Run: headless pygame with SDL's dummy video driver; simulated clock (each Clock.tick advances the game by its frame time, no real sleeping); random seed 0; keys injected as events and as key.get_pressed() state; no mouse input.
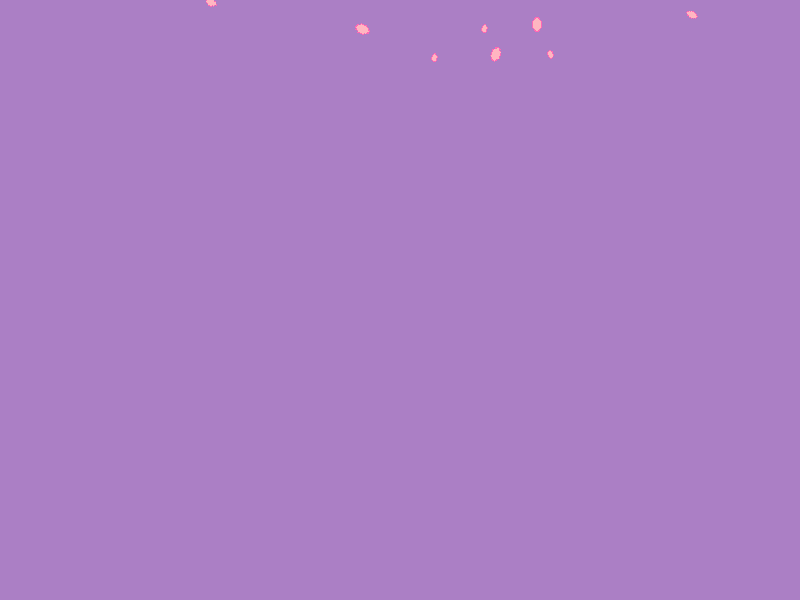
Frame 1 of 2 · flips 1–60 · no input
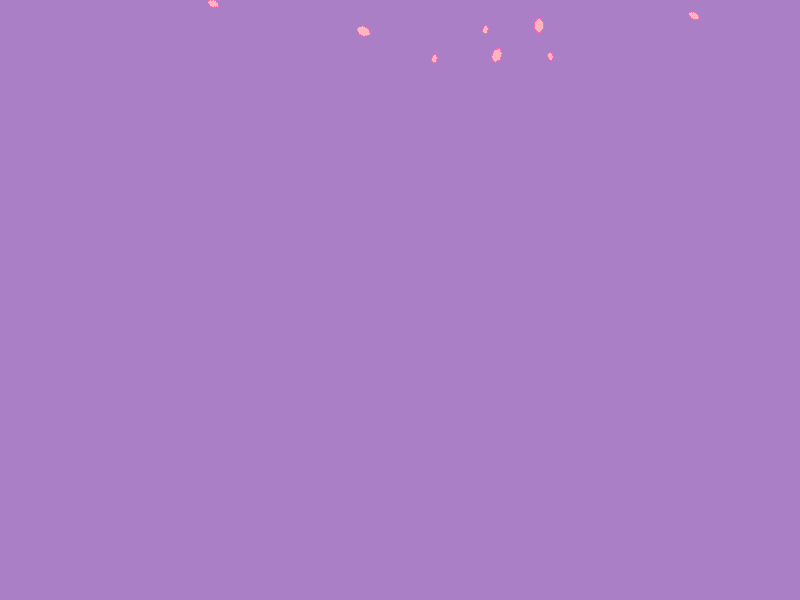
Frame 2 of 2 · flips 61–180 · tapped SPACE, RETURN · held RIGHT (→), D (game ended)

The pygame program that drew these frames:

import pygame
import random
import math

# 初始化Pygame
pygame.init()

# 窗口设置
WIDTH, HEIGHT = 800, 600
screen = pygame.display.set_mode((WIDTH, HEIGHT))
pygame.display.set_caption("落樱效果")
clock = pygame.time.Clock()

# 颜色定义
WHITE = (255, 255, 255)
PINK = (255, 182, 193)
DARK_PINK = (255, 105, 180)
BG = (171,127,197)

class SakuraPetal:
    def __init__(self):
        self.reset()
        
    def reset(self):
        # 初始位置在屏幕上方随机分布
        self.x = random.randint(0, WIDTH)
        self.y = random.randint(-HEIGHT, 0)
        
        # 随机大小
        self.size = random.randint(2, 5)
        
        # 下落速度参数
        self.fall_speed = random.uniform(0.5, 1.5)  # 基础下落速度
        self.wind_speed = random.uniform(-0.5, 0.5)  # 水平方向风速
        
        # 旋转参数
        self.angle = random.randint(0, 360)
        self.rotation_speed = random.uniform(-2, 2)
        
        # 轨迹参数
        self.amplitude = random.randint(10, 50)  # 波动幅度
        self.frequency = random.uniform(0.01, 0.05)  # 波动频率
        
        # 生命周期
        self.time = 0
        
    def update(self):
        self.time += 1
        
        # 垂直下落
        self.y += self.fall_speed
        
        # 水平波动（正弦波）
        self.x += math.sin(self.time * self.frequency) * 2 + self.wind_speed
        
        # 自动旋转
        self.angle += self.rotation_speed
        
        # 重置位置当花瓣超出屏幕
        if self.y > HEIGHT + 10 or self.x < -10 or self.x > WIDTH + 10:
            self.reset()
        
    def draw(self):
        # 创建旋转后的花瓣图形
        petal_surf = pygame.Surface((self.size*3, self.size*3), pygame.SRCALPHA)
        
        # 绘制花瓣形状（由两个半圆组成的椭圆）
        pygame.draw.ellipse(petal_surf, PINK, 
                           (0, self.size, self.size*3, self.size*2))
        pygame.draw.ellipse(petal_surf, DARK_PINK, 
                           (0, self.size, self.size*3, self.size*2), 1)
        
        # 旋转并显示
        rotated_surf = pygame.transform.rotate(petal_surf, self.angle)
        screen.blit(rotated_surf, 
                   (self.x - rotated_surf.get_width()//2, 
                    self.y - rotated_surf.get_height()//2))

# 创建花瓣列表
petals = [SakuraPetal() for _ in range(100)]

# 主循环
running = True
while running:
    # 事件处理
    for event in pygame.event.get():
        if event.type == pygame.QUIT:
            running = False
        if event.type == pygame.KEYDOWN:
            running = False
    
    # 更新和绘制
    screen.fill(BG)
    
    # 更新并绘制所有花瓣
    for petal in petals:
        petal.update()
        petal.draw()
    
    # 控制帧率
    pygame.display.flip()
    clock.tick(60)

pygame.quit()
